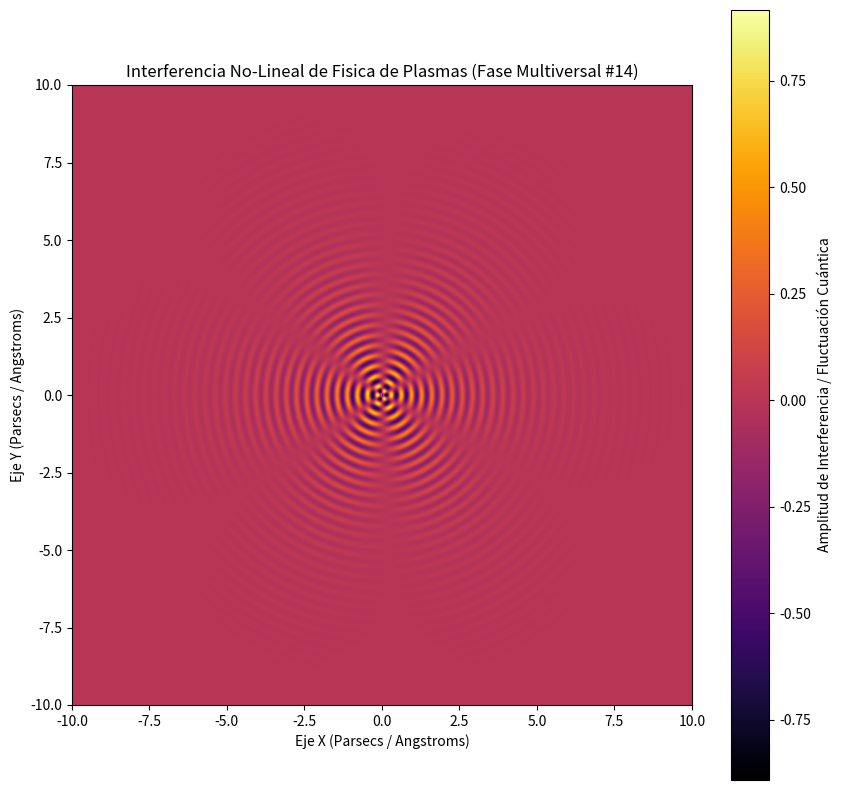

Reproduce this figure in Python.
%matplotlib inline
# Simulación Multiversal: Fisica de Plasmas - Variante 14
import numpy as np
import matplotlib.pyplot as plt

# Parámetros Físicos No-Lineales
omega_1 = 19.146
omega_2 = 3.101
lambda_decay = 0.629
phase_shift = 2.042

x = np.linspace(-10, 10, 800)
y = np.linspace(-10, 10, 800)
X, Y = np.meshgrid(x, y)

# Dinámica de Fluidos / Campos Tensor-Escalares (Fase Multiversal)
R = np.sqrt(X**2 + Y**2) + 1e-5
Z = (np.sin(omega_1 * R + phase_shift) * np.cos(omega_2 * np.arctan2(Y, X))) * np.exp(-lambda_decay * R)

plt.figure(figsize=(10, 10))
plt.imshow(Z, cmap='inferno', extent=[-10, 10, -10, 10], origin='lower')
plt.colorbar(label='Amplitud de Interferencia / Fluctuación Cuántica')
plt.title(r'Interferencia No-Lineal de Fisica de Plasmas (Fase Multiversal #14)')
plt.xlabel('Eje X (Parsecs / Angstroms)')
plt.ylabel('Eje Y (Parsecs / Angstroms)')
plt.show()
